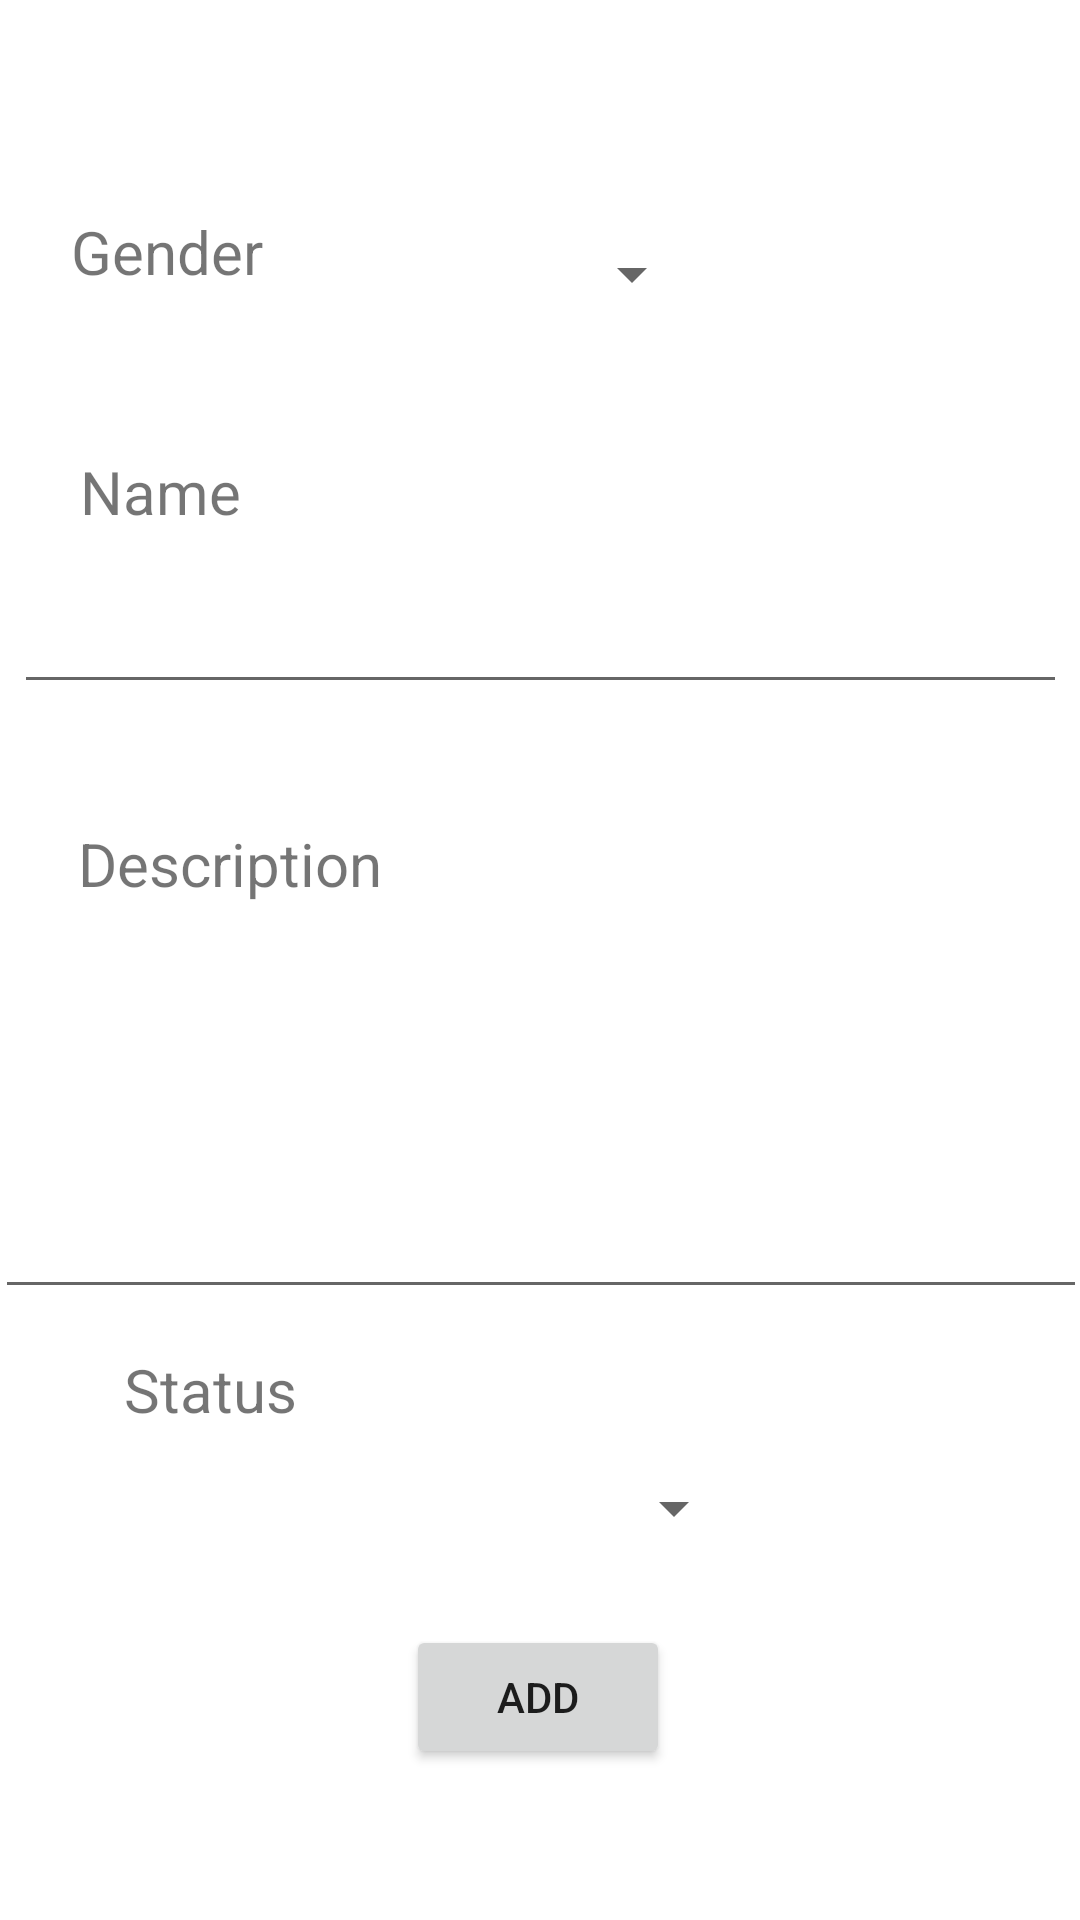

Layout XML and referenced resources for this Android screen:
<!-- AndroidManifest.xml: application theme Theme.Listapp -->
<!-- res/layout/activity_add_to_list.xml -->
<?xml version="1.0" encoding="utf-8"?>
<androidx.constraintlayout.widget.ConstraintLayout xmlns:android="http://schemas.android.com/apk/res/android"
    xmlns:app="http://schemas.android.com/apk/res-auto"
    xmlns:tools="http://schemas.android.com/tools"
    android:layout_width="match_parent"
    android:layout_height="match_parent"
    android:id="@+id/add_to_list_Layout"
    tools:context=".AddToListActivity">

    <TextView
        android:id="@+id/add_to_list_activity_tvGenderTitle"
        android:layout_width="wrap_content"
        android:layout_height="wrap_content"
        android:inputType="none"
        android:text="@string/add_to_list_activity_tvGenderTitleName"
        android:textSize="20sp"
        app:layout_constraintBottom_toBottomOf="parent"
        app:layout_constraintEnd_toEndOf="parent"
        app:layout_constraintHorizontal_bias="0.08"
        app:layout_constraintStart_toStartOf="parent"
        app:layout_constraintTop_toTopOf="parent"
        app:layout_constraintVertical_bias="0.115" />

    <TextView
        android:id="@+id/add_to_list_activity_tvStatusTitle"
        android:layout_width="wrap_content"
        android:layout_height="wrap_content"
        android:inputType="none"
        android:text="@string/add_to_list_activity_tvStatusTitleName"
        android:textSize="20sp"
        app:layout_constraintBottom_toBottomOf="parent"
        app:layout_constraintEnd_toEndOf="parent"
        app:layout_constraintHorizontal_bias="0.137"
        app:layout_constraintStart_toStartOf="parent"
        app:layout_constraintTop_toBottomOf="@+id/add_to_list_activity_tvGenderTitle"
        app:layout_constraintVertical_bias="0.683" />

    <Button
        android:id="@+id/add_to_list_activity_btnAdd"
        android:layout_width="wrap_content"
        android:layout_height="wrap_content"
        android:text="@string/add_to_list_btnAddName"
        app:layout_constraintBottom_toBottomOf="parent"
        app:layout_constraintEnd_toEndOf="parent"
        app:layout_constraintHorizontal_bias="0.498"
        app:layout_constraintStart_toStartOf="parent"
        app:layout_constraintTop_toBottomOf="@+id/add_to_list_activity_tvStatusTitle"
        app:layout_constraintVertical_bias="0.563" />

    <TextView
        android:id="@+id/add_to_list_activity_tVNameTitle"
        android:layout_width="wrap_content"
        android:layout_height="wrap_content"
        android:layout_marginTop="44dp"
        android:inputType="none"
        android:text="@string/add_to_list_activity_tVNameTitleName"
        android:textSize="20sp"
        app:layout_constraintBottom_toBottomOf="parent"
        app:layout_constraintEnd_toEndOf="parent"
        app:layout_constraintHorizontal_bias="0.087"
        app:layout_constraintStart_toStartOf="parent"
        app:layout_constraintTop_toBottomOf="@+id/add_to_list_activity_tvGenderTitle"
        app:layout_constraintVertical_bias="0.019" />

    <TextView
        android:id="@+id/add_to_list_activity_tVDescriptionTitle"
        android:layout_width="wrap_content"
        android:layout_height="wrap_content"
        android:inputType="none"
        android:text="@string/add_to_list_activity_tVDescriptionTitleName"
        android:textSize="20sp"
        app:layout_constraintBottom_toBottomOf="parent"
        app:layout_constraintEnd_toEndOf="parent"
        app:layout_constraintHorizontal_bias="0.1"
        app:layout_constraintStart_toStartOf="parent"
        app:layout_constraintTop_toBottomOf="@+id/add_to_list_activity_tvName"
        app:layout_constraintVertical_bias="0.105" />

    <EditText
        android:id="@+id/add_to_list_activity_tvName"
        android:layout_width="351dp"
        android:layout_height="39dp"
        app:layout_constraintBottom_toBottomOf="parent"
        app:layout_constraintEnd_toEndOf="parent"
        app:layout_constraintHorizontal_bias="0.508"
        app:layout_constraintStart_toStartOf="parent"
        app:layout_constraintTop_toBottomOf="@+id/add_to_list_activity_tVNameTitle"
        app:layout_constraintVertical_bias="0.043" />

    <EditText
        android:id="@+id/add_to_list_activity_tvDescription"
        android:layout_width="364dp"
        android:layout_height="132dp"
        app:layout_constraintBottom_toTopOf="@+id/add_to_list_activity_tvStatusTitle"
        app:layout_constraintEnd_toEndOf="parent"
        app:layout_constraintHorizontal_bias="0.561"
        app:layout_constraintStart_toStartOf="parent"
        app:layout_constraintTop_toBottomOf="@+id/add_to_list_activity_tVDescriptionTitle"
        app:layout_constraintVertical_bias="0.186" />

    <Spinner
        android:id="@+id/add_to_list_activity_sGender"
        android:layout_width="109dp"
        android:layout_height="82dp"
        app:layout_constraintBottom_toBottomOf="parent"
        app:layout_constraintEnd_toEndOf="parent"
        app:layout_constraintStart_toStartOf="parent"
        app:layout_constraintTop_toTopOf="parent"
        app:layout_constraintVertical_bias="0.09" />

    <Spinner
        android:id="@+id/add_to_list_activity_sStatus"
        android:layout_width="109dp"
        android:layout_height="82dp"
        app:layout_constraintBottom_toBottomOf="parent"
        app:layout_constraintEnd_toEndOf="parent"
        app:layout_constraintHorizontal_bias="0.268"
        app:layout_constraintStart_toEndOf="@+id/add_to_list_activity_tvStatusTitle"
        app:layout_constraintTop_toBottomOf="@+id/add_to_list_activity_tvDescription"
        app:layout_constraintVertical_bias="0.208" />

</androidx.constraintlayout.widget.ConstraintLayout>
<!-- resources referenced by this layout -->
<resources>
  <string name="add_to_list_activity_tVDescriptionTitleName">Description</string>
  <string name="add_to_list_activity_tVNameTitleName">Name</string>
  <string name="add_to_list_activity_tvGenderTitleName">Gender</string>
  <string name="add_to_list_activity_tvStatusTitleName">Status</string>
  <string name="add_to_list_btnAddName">Add</string>
  <style name="Theme.Listapp" parent="Theme.MaterialComponents.DayNight.DarkActionBar">
          
          <item name="colorPrimary">@color/purple_500</item>
          <item name="colorPrimaryVariant">@color/purple_700</item>
          <item name="colorOnPrimary">@color/white</item>
          
          <item name="colorSecondary">@color/teal_200</item>
          <item name="colorSecondaryVariant">@color/teal_700</item>
          <item name="colorOnSecondary">@color/black</item>
          
          <item name="android:statusBarColor" tools:targetApi="l">?attr/colorPrimaryVariant</item>
          
      </style>
  <color name="purple_500">#FF6200EE</color>
  <color name="purple_700">#FF3700B3</color>
  <color name="white">#FFFFFFFF</color>
  <color name="teal_200">#FF03DAC5</color>
  <color name="teal_700">#FF018786</color>
  <color name="black">#FF000000</color>
</resources>
